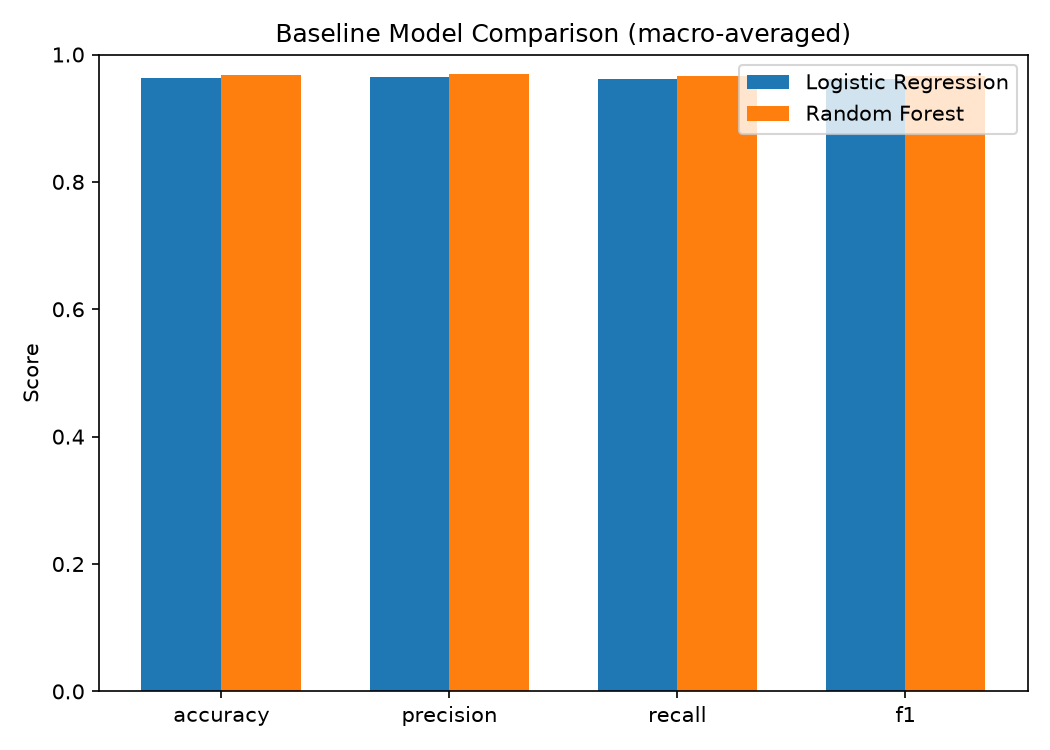

The file beside this chart, header and first rows:
model, accuracy, precision, recall, f1
Logistic Regression, 0.9624, 0.9649, 0.9618, 0.9623
Random Forest, 0.9671, 0.969, 0.9666, 0.967
